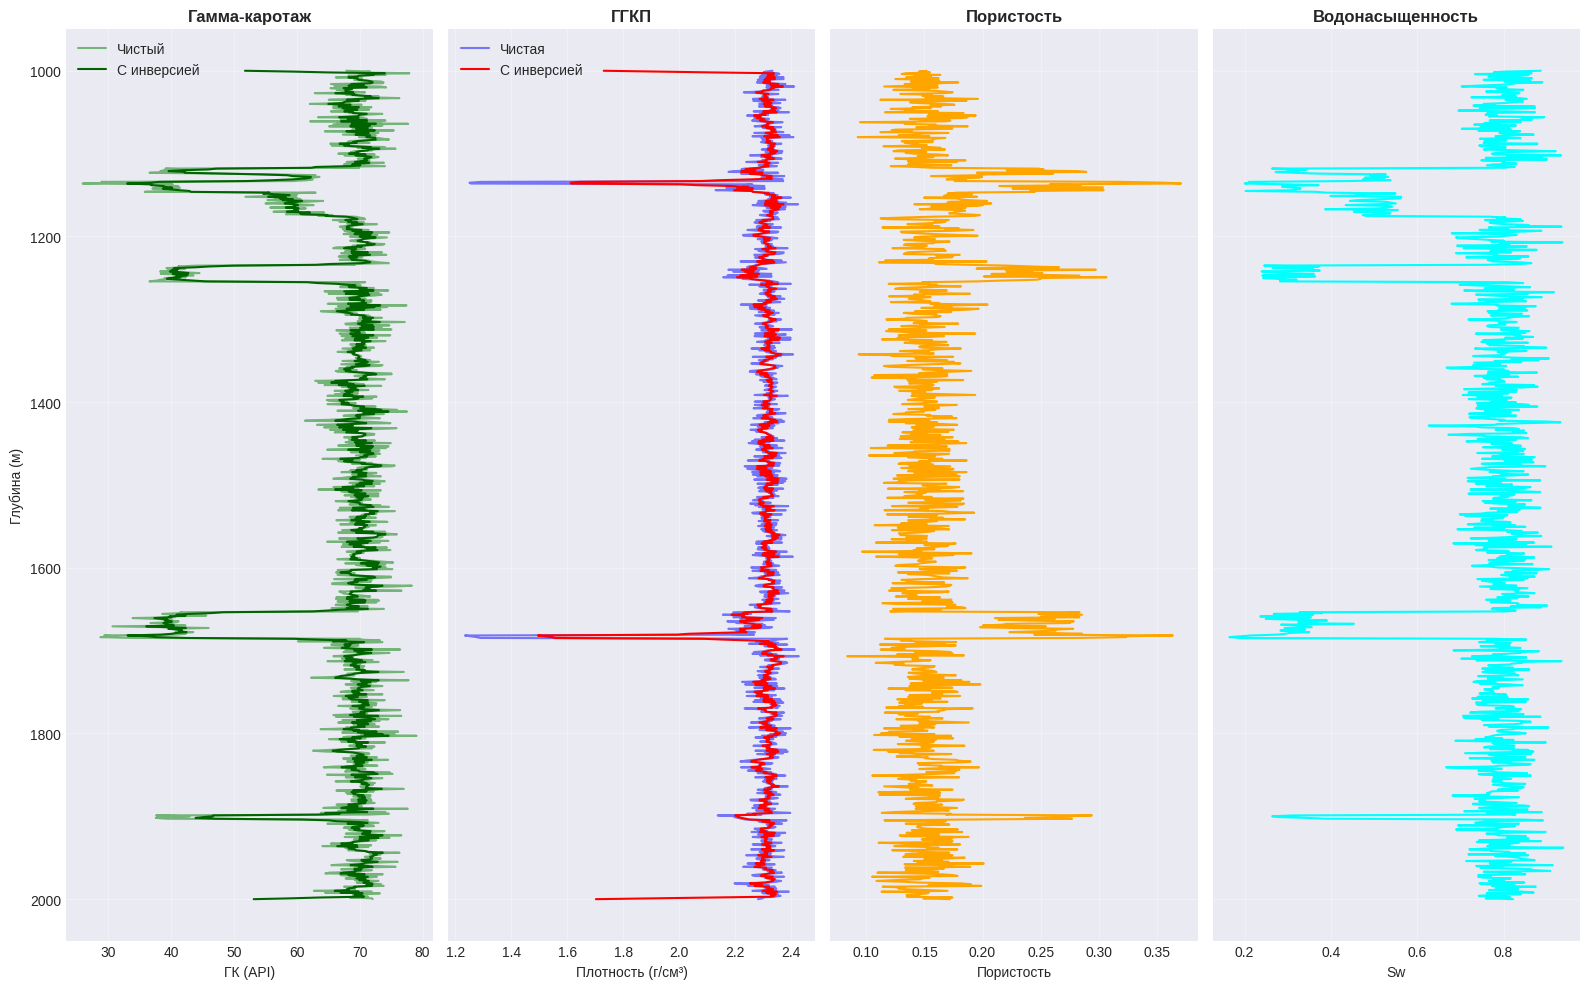
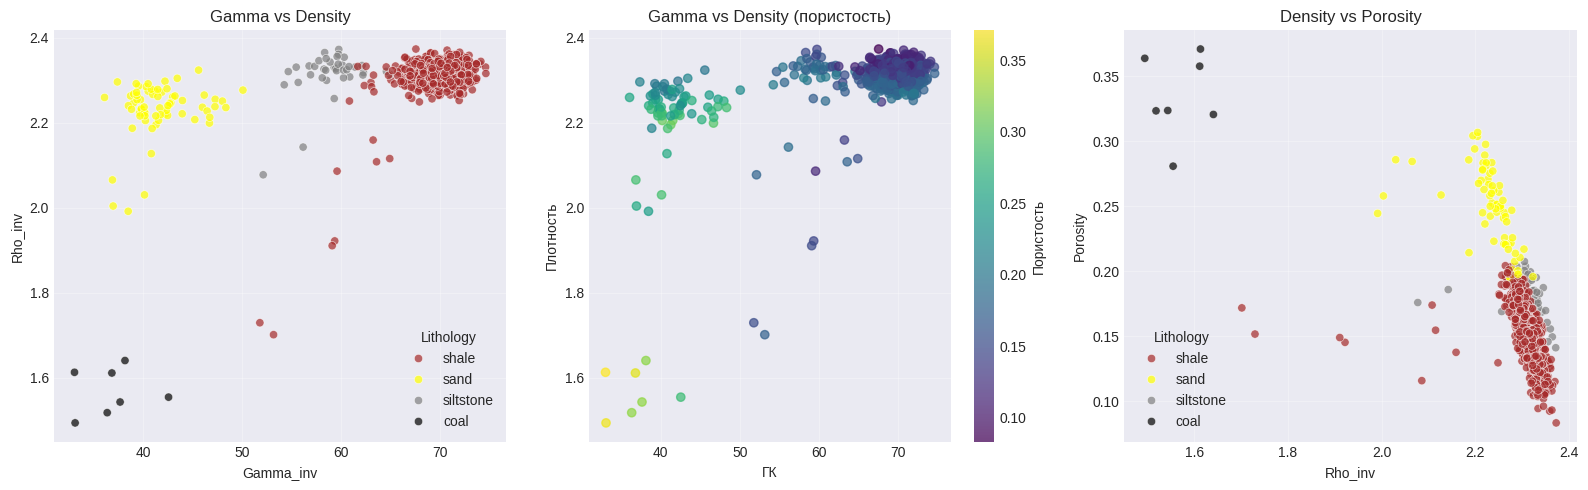

Generate these figures, in order, with matplotlib: (Note: this script raises an exception after producing the figures.)
import numpy as np
import pandas as pd
import matplotlib.pyplot as plt
import seaborn as sns
import warnings
warnings.filterwarnings('ignore')

# Настройка стиля
plt.style.use('seaborn-v0_8-darkgrid')
sns.set_palette("husl")
plt.rcParams['figure.figsize'] = (14, 8)

print("✅ Библиотеки загружены успешно!")

# Основные параметры
n_depth = 1000  # Количество точек
depth_start = 1000  # Начальная глубина (м)
depth_end = 2000  # Конечная глубина (м)
cycle_length = 200  # Длина цикла
invasion_window = 7  # Окно инверсии
invasion_strength = 0.6  # Сила инверсии
random_seed = 42  # Seed для воспроизводимости

if random_seed is not None:
    np.random.seed(random_seed)

print(f"📊 Параметры: {depth_start}-{depth_end}м, {n_depth} точек")

# Литологические типы
lithology_states = ['sand', 'shale', 'carbonate_sand', 'coal', 'siltstone']

# Частоты встречаемости
lithology_freq_range = {
    'sand': (0.01, 0.15),
    'shale': (0.35, 0.9),
    'carbonate_sand': (0.05, 0.12),
    'coal': (0.01, 0.08),
    'siltstone': (0.05, 0.15)
}

# Длины серий
series_length_range = {
    'sand': (2, 10),
    'shale': (1, 155),
    'carbonate_sand': (2, 6),
    'coal': (1, 4),
    'siltstone': (2, 20)
}

# Матрица переходов
transition_matrix = np.array([
    [0.6, 0.2, 0.1, 0.05, 0.05],
    [0.3, 0.5, 0.1, 0.05, 0.05],
    [0.2, 0.1, 0.6, 0.05, 0.05],
    [0.1, 0.1, 0.1, 0.6, 0.1],
    [0.2, 0.2, 0.2, 0.05, 0.35]
])

# Свойства литологий
lithology_properties = {
    'sand': {'porosity': (0.25, 0.03), 'sw': (0.3, 0.05), 'gamma_base': 40, 'matrix_density': 2.65, 'color': 'yellow'},
    'shale': {'porosity': (0.15, 0.02), 'sw': (0.8, 0.05), 'gamma_base': 70, 'matrix_density': 2.55, 'color': 'brown'},
    'carbonate_sand': {'porosity': (0.20, 0.02), 'sw': (0.4, 0.05), 'gamma_base': 35, 'matrix_density': 2.71, 'color': 'orange'},
    'coal': {'porosity': (0.35, 0.04), 'sw': (0.2, 0.05), 'gamma_base': 30, 'matrix_density': 1.4, 'color': 'black'},
    'siltstone': {'porosity': (0.18, 0.02), 'sw': (0.5, 0.05), 'gamma_base': 60, 'matrix_density': 2.62, 'color': 'gray'}
}

rho_fluid = 1.0

print("✅ Параметры литологий загружены!")

def sample_initial_prob(freq_range):
    """Генерация начальных вероятностей"""
    freqs = [np.random.uniform(low, high) for (low, high) in freq_range.values()]
    freqs = np.array(freqs)
    freqs /= freqs.sum()
    return freqs


def generate_lithology_markov_cycles(n, states, trans_matrix, initial_prob, series_range, cycle_len=200):
    """Генерация литологии с циклами"""
    lithology = []
    current_lith = np.random.choice(states, p=initial_prob)
    lithology.append(current_lith)

    for i in range(1, n):
        cycle_phase = (i // cycle_len) % 2

        if cycle_phase == 0:  # Трансгрессия
            bias_matrix = np.array([
                [0.4, 0.2, 0.05, 0.05, 0.3],
                [0.2, 0.4, 0.1, 0.05, 0.25],
                [0.1, 0.2, 0.5, 0.05, 0.15],
                [0.1, 0.1, 0.05, 0.7, 0.05],
                [0.15, 0.25, 0.2, 0.05, 0.35]
            ])
        else:  # Регрессия
            bias_matrix = np.array([
                [0.6, 0.1, 0.1, 0.05, 0.15],
                [0.3, 0.3, 0.05, 0.05, 0.3],
                [0.3, 0.1, 0.4, 0.05, 0.15],
                [0.1, 0.1, 0.1, 0.6, 0.1],
                [0.3, 0.2, 0.1, 0.05, 0.35]
            ])

        prev_idx = states.index(current_lith)
        probs = 0.5 * trans_matrix[prev_idx] + 0.5 * bias_matrix[prev_idx]
        probs /= probs.sum()
        current_lith = np.random.choice(states, p=probs)
        lithology.append(current_lith)

    # Растягиваем серии
    lith_expanded = []
    for lith in lithology:
        min_len, max_len = series_range[lith]
        run_len = np.random.randint(min_len, max_len + 1)
        lith_expanded.extend([lith] * run_len)

    return lith_expanded[:n]


def apply_invasion_effect(curve, window=5, alpha=0.5):
    """Эффект инверсии"""
    curve = np.array(curve)
    kernel = np.ones(window) / window
    smooth = np.convolve(curve, kernel, mode="same")
    return alpha * smooth + (1 - alpha) * curve


print("✅ Функции определены!")

print("🔄 Генерация синтетической скважины...\n")

# Генерация
initial_prob = sample_initial_prob(lithology_freq_range)
lithology = generate_lithology_markov_cycles(
    n_depth, lithology_states, transition_matrix, initial_prob, 
    series_length_range, cycle_len=cycle_length
)

depths = np.linspace(depth_start, depth_end, n_depth)

# Пористость и насыщение
phi, sw = [], []
for lith in lithology:
    props = lithology_properties[lith]
    phi.append(np.random.normal(*props['porosity']))
    sw.append(np.random.normal(*props['sw']))

# Каротаж
gamma_log, rho_log = [], []
for i, lith in enumerate(lithology):
    props = lithology_properties[lith]
    gamma_log.append(np.random.normal(props['gamma_base'], 3))
    rho = phi[i] * rho_fluid + (1 - phi[i]) * props['matrix_density']
    rho += np.random.normal(0, 0.02)
    rho_log.append(rho)

# Инверсия
gamma_inv = apply_invasion_effect(gamma_log, window=invasion_window, alpha=invasion_strength)
rho_inv = apply_invasion_effect(rho_log, window=invasion_window, alpha=invasion_strength)

# DataFrame
df = pd.DataFrame({
    'Depth': depths,
    'Lithology': lithology,
    'Porosity': phi,
    'Sw': sw,
    'Gamma_clean': gamma_log,
    'Gamma_inv': gamma_inv,
    'Rho_clean': rho_log,
    'Rho_inv': rho_inv
})

print("✅ Скважина сгенерирована!")
print(f"Размер: {df.shape[0]} × {df.shape[1]}\n")
df.head()

# Распределение литологий
print("📊 Распределение литологий:\n")
lith_counts = df['Lithology'].value_counts()
for lith, count in lith_counts.items():
    percentage = (count / len(df)) * 100
    print(f"{lith:20s}: {count:4d} ({percentage:5.2f}%)")

print("\n📈 Средние значения:\n")
print(df.groupby('Lithology')[['Porosity', 'Sw', 'Gamma_inv', 'Rho_inv']].mean().round(3))

fig, axs = plt.subplots(1, 4, figsize=(16, 10), sharey=True)

# ГК
axs[0].plot(df['Gamma_clean'], df['Depth'], 'g-', alpha=0.5, label='Чистый')
axs[0].plot(df['Gamma_inv'], df['Depth'], 'darkgreen', linewidth=1.5, label='С инверсией')
axs[0].set_title('Гамма-каротаж', fontweight='bold')
axs[0].set_xlabel('ГК (API)')
axs[0].set_ylabel('Глубина (м)')
axs[0].invert_yaxis()
axs[0].legend()
axs[0].grid(alpha=0.3)

# Плотность
axs[1].plot(df['Rho_clean'], df['Depth'], 'b-', alpha=0.5, label='Чистая')
axs[1].plot(df['Rho_inv'], df['Depth'], 'r-', linewidth=1.5, label='С инверсией')
axs[1].set_title('ГГКП', fontweight='bold')
axs[1].set_xlabel('Плотность (г/см³)')
axs[1].legend()
axs[1].grid(alpha=0.3)

# Пористость
axs[2].plot(df['Porosity'], df['Depth'], 'orange', linewidth=1.5)
axs[2].set_title('Пористость', fontweight='bold')
axs[2].set_xlabel('Пористость')
axs[2].grid(alpha=0.3)

# Насыщение
axs[3].plot(df['Sw'], df['Depth'], 'cyan', linewidth=1.5)
axs[3].set_title('Водонасыщенность', fontweight='bold')
axs[3].set_xlabel('Sw')
axs[3].grid(alpha=0.3)

plt.tight_layout()
plt.show()

palette = {lith: props['color'] for lith, props in lithology_properties.items()}

fig, axs = plt.subplots(1, 3, figsize=(16, 5))

# Gamma vs Density
sns.scatterplot(data=df, x='Gamma_inv', y='Rho_inv', hue='Lithology', 
                palette=palette, alpha=0.7, ax=axs[0])
axs[0].set_title('Gamma vs Density')
axs[0].grid(alpha=0.3)

# Gamma vs Density (по пористости)
sc = axs[1].scatter(df['Gamma_inv'], df['Rho_inv'], c=df['Porosity'], 
                    cmap='viridis', alpha=0.7)
axs[1].set_title('Gamma vs Density (пористость)')
axs[1].set_xlabel('ГК')
axs[1].set_ylabel('Плотность')
axs[1].grid(alpha=0.3)
plt.colorbar(sc, ax=axs[1], label='Пористость')

# Density vs Porosity
sns.scatterplot(data=df, x='Rho_inv', y='Porosity', hue='Lithology', 
                palette=palette, alpha=0.7, ax=axs[2])
axs[2].set_title('Density vs Porosity')
axs[2].grid(alpha=0.3)

plt.tight_layout()
plt.show()

# CSV
csv_file = f'synthetic_well_{depth_start}_{depth_end}m.csv'
df.to_csv(csv_file, index=False)
print(f"✅ CSV: {csv_file}")

# Excel
excel_file = f'synthetic_well_{depth_start}_{depth_end}m.xlsx'
with pd.ExcelWriter(excel_file, engine='openpyxl') as writer:
    df.to_excel(writer, sheet_name='Data', index=False)
    df.groupby('Lithology').agg({
        'Porosity': ['mean', 'std'],
        'Sw': ['mean', 'std'],
        'Gamma_inv': ['mean', 'std'],
        'Rho_inv': ['mean', 'std']
    }).round(3).to_excel(writer, sheet_name='Stats')

print(f"✅ Excel: {excel_file}")
print("\n📁 Экспорт завершен!")